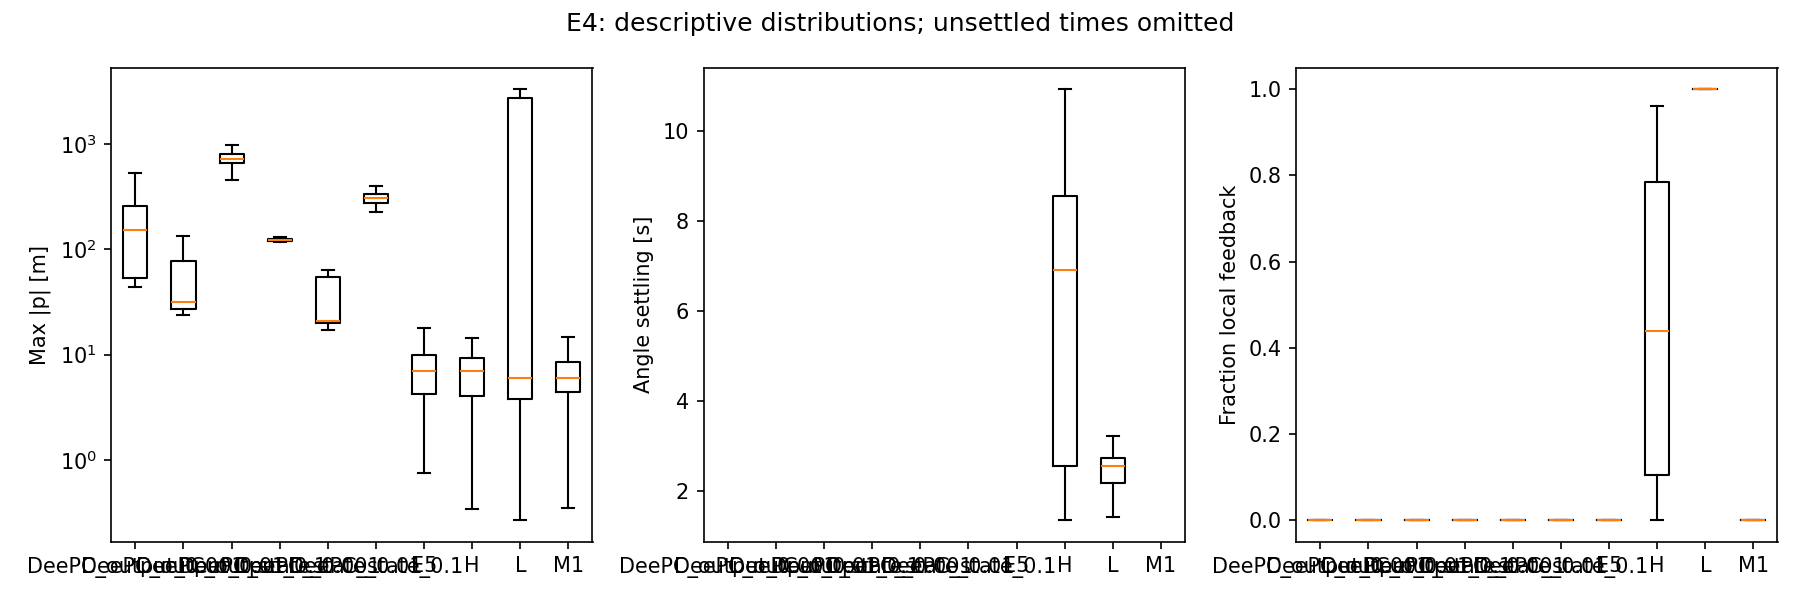

The table this chart was drawn from, first rows:
episodes, seed, arm, ic_set, seconds, field, n, n_observed, q00, q25, q50, q75, q95, q100
3281, 0, DeePC_output_0.001, A, 14.0, max_abs_p, 6, 6, 52.39, 52.5, 52.82, 52.98, 53.04, 53.04
3281, 0, DeePC_output_0.001, A, 14.0, final_p, 6, 6, -53.04, -52.71, 0.0, 52.71, 52.98, 53.04
3281, 0, DeePC_output_0.001, A, 14.0, angle_settle_seconds, 6, 0, , , , , , 
3281, 0, DeePC_output_0.001, A, 14.0, full_settle_seconds, 6, 0, , , , , , 
3281, 0, DeePC_output_0.001, A, 14.0, max_abs_u, 6, 6, 1.409, 1.434, 1.509, 1.528, 1.535, 1.535
3281, 0, DeePC_output_0.001, A, 14.0, input_limit_seconds, 6, 6, 0.0, 0.0, 0.0, 0.0, 0.0, 0.0
3281, 0, DeePC_output_0.001, A, 14.0, local_fraction, 6, 6, 0.0, 0.0, 0.0, 0.0, 0.0, 0.0
3281, 0, DeePC_output_0.001, A, 14.0, switch_toggles, 6, 6, 0.0, 0.0, 0.0, 0.0, 0.0, 0.0
3281, 0, DeePC_output_0.001, A, 60.0, max_abs_p, 3, 3, 205.6, 205.8, 206.1, 206.1, 206.1, 206.1
3281, 0, DeePC_output_0.001, A, 60.0, final_p, 3, 3, -206.1, -0.22, 205.6, 205.8, 206, 206.1
3281, 0, DeePC_output_0.001, A, 60.0, angle_settle_seconds, 3, 0, , , , , , 
3281, 0, DeePC_output_0.001, A, 60.0, full_settle_seconds, 3, 0, , , , , , 
3281, 0, DeePC_output_0.001, A, 60.0, max_abs_u, 3, 3, 1.409, 1.409, 1.409, 1.472, 1.522, 1.535
3281, 0, DeePC_output_0.001, A, 60.0, input_limit_seconds, 3, 3, 0.0, 0.0, 0.0, 0.0, 0.0, 0.0
3281, 0, DeePC_output_0.001, A, 60.0, local_fraction, 3, 3, 0.0, 0.0, 0.0, 0.0, 0.0, 0.0
3281, 0, DeePC_output_0.001, A, 60.0, switch_toggles, 3, 3, 0.0, 0.0, 0.0, 0.0, 0.0, 0.0
3281, 0, DeePC_output_0.001, C50, 14.0, max_abs_p, 50, 50, 43.81, 53.34, 152.7, 254.5, 431.9, 520.5
3281, 0, DeePC_output_0.001, C50, 14.0, final_p, 50, 50, -520.5, -162.6, -52.59, 53.62, 336.6, 434.3
3281, 0, DeePC_output_0.001, C50, 14.0, angle_settle_seconds, 50, 0, , , , , , 
3281, 0, DeePC_output_0.001, C50, 14.0, full_settle_seconds, 50, 0, , , , , , 
3281, 0, DeePC_output_0.001, C50, 14.0, max_abs_u, 50, 50, 0.9805, 2.144, 2.736, 3.472, 3.955, 4.134
3281, 0, DeePC_output_0.001, C50, 14.0, input_limit_seconds, 50, 50, 0.0, 0.0, 0.0, 0.0, 0.0, 0.0
3281, 0, DeePC_output_0.001, C50, 14.0, local_fraction, 50, 50, 0.0, 0.0, 0.0, 0.0, 0.0, 0.0
3281, 0, DeePC_output_0.001, C50, 14.0, switch_toggles, 50, 50, 0.0, 0.0, 0.0, 0.0, 0.0, 0.0
3281, 0, DeePC_output_0.01, A, 14.0, max_abs_p, 6, 6, 27.84, 27.89, 28.07, 28.18, 28.21, 28.21
3281, 0, DeePC_output_0.01, A, 14.0, final_p, 6, 6, -28.21, -28.01, 0.0, 28.01, 28.18, 28.21
3281, 0, DeePC_output_0.01, A, 14.0, angle_settle_seconds, 6, 0, , , , , , 
3281, 0, DeePC_output_0.01, A, 14.0, full_settle_seconds, 6, 0, , , , , , 
3281, 0, DeePC_output_0.01, A, 14.0, max_abs_u, 6, 6, 2.048, 2.124, 2.352, 2.414, 2.435, 2.435
3281, 0, DeePC_output_0.01, A, 14.0, input_limit_seconds, 6, 6, 0.0, 0.0, 0.0, 0.0, 0.0, 0.0
3281, 0, DeePC_output_0.01, A, 14.0, local_fraction, 6, 6, 0.0, 0.0, 0.0, 0.0, 0.0, 0.0
3281, 0, DeePC_output_0.01, A, 14.0, switch_toggles, 6, 6, 0.0, 0.0, 0.0, 0.0, 0.0, 0.0
3281, 0, DeePC_output_0.01, A, 60.0, max_abs_p, 3, 3, 101.9, 102, 102.1, 102.1, 102.1, 102.1
3281, 0, DeePC_output_0.01, A, 60.0, final_p, 3, 3, -102.1, -0.1263, 101.9, 102, 102.1, 102.1
3281, 0, DeePC_output_0.01, A, 60.0, angle_settle_seconds, 3, 0, , , , , , 
3281, 0, DeePC_output_0.01, A, 60.0, full_settle_seconds, 3, 0, , , , , , 
3281, 0, DeePC_output_0.01, A, 60.0, max_abs_u, 3, 3, 2.048, 2.048, 2.048, 2.241, 2.396, 2.435
3281, 0, DeePC_output_0.01, A, 60.0, input_limit_seconds, 3, 3, 0.0, 0.0, 0.0, 0.0, 0.0, 0.0
3281, 0, DeePC_output_0.01, A, 60.0, local_fraction, 3, 3, 0.0, 0.0, 0.0, 0.0, 0.0, 0.0
3281, 0, DeePC_output_0.01, A, 60.0, switch_toggles, 3, 3, 0.0, 0.0, 0.0, 0.0, 0.0, 0.0
3281, 0, DeePC_output_0.01, C50, 14.0, max_abs_p, 50, 50, 24.51, 27.11, 28.5, 78.81, 82.45, 133.9
3281, 0, DeePC_output_0.01, C50, 14.0, final_p, 50, 50, -133.9, -29.68, -26.7, 27.93, 78.94, 82.98
3281, 0, DeePC_output_0.01, C50, 14.0, angle_settle_seconds, 50, 0, , , , , , 
3281, 0, DeePC_output_0.01, C50, 14.0, full_settle_seconds, 50, 0, , , , , , 
3281, 0, DeePC_output_0.01, C50, 14.0, max_abs_u, 50, 50, 2.081, 3.663, 4.349, 5.333, 7.53, 8.917
3281, 0, DeePC_output_0.01, C50, 14.0, input_limit_seconds, 50, 50, 0.0, 0.0, 0.0, 0.0, 0.0, 0.0
3281, 0, DeePC_output_0.01, C50, 14.0, local_fraction, 50, 50, 0.0, 0.0, 0.0, 0.0, 0.0, 0.0
3281, 0, DeePC_output_0.01, C50, 14.0, switch_toggles, 50, 50, 0.0, 0.0, 0.0, 0.0, 0.0, 0.0
3281, 0, DeePC_output_0.1, A, 14.0, max_abs_p, 6, 6, 389.9, 465.4, 691.7, 701.7, 705, 705
3281, 0, DeePC_output_0.1, A, 14.0, final_p, 6, 6, -705, -616.3, 0.0, 616.3, 701.7, 705
3281, 0, DeePC_output_0.1, A, 14.0, angle_settle_seconds, 6, 0, , , , , , 
3281, 0, DeePC_output_0.1, A, 14.0, full_settle_seconds, 6, 0, , , , , , 
3281, 0, DeePC_output_0.1, A, 14.0, max_abs_u, 6, 6, 7.452, 7.452, 7.454, 7.463, 7.466, 7.466
3281, 0, DeePC_output_0.1, A, 14.0, input_limit_seconds, 6, 6, 0.0, 0.0, 0.0, 0.0, 0.0, 0.0
3281, 0, DeePC_output_0.1, A, 14.0, local_fraction, 6, 6, 0.0, 0.0, 0.0, 0.0, 0.0, 0.0
3281, 0, DeePC_output_0.1, A, 14.0, switch_toggles, 6, 6, 0.0, 0.0, 0.0, 0.0, 0.0, 0.0
3281, 0, DeePC_output_0.1, A, 60.0, max_abs_p, 3, 3, 11229, 11229, 11229, 11820, 12294, 12412
3281, 0, DeePC_output_0.1, A, 60.0, final_p, 3, 3, -12412, -11820, -11229, 0.0, 8983, 11229
3281, 0, DeePC_output_0.1, A, 60.0, angle_settle_seconds, 3, 0, , , , , , 
3281, 0, DeePC_output_0.1, A, 60.0, full_settle_seconds, 3, 0, , , , , , 
... 660 more rows
